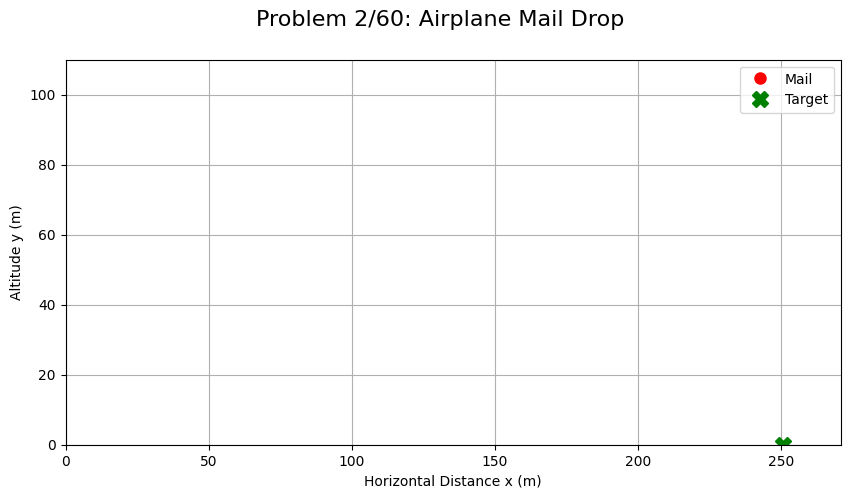

Reproduce this figure in Python.
# -*- coding: utf-8 -*-
# =============================================================================
# Copyright (c) 2026 Dongsoo Ryu (유동수). All rights reserved.
#   - Affiliation : Dept. of Bioindustrial Machinery Engineering,
#                   Jeonbuk National University (전북대학교 생물산업기계공학과)
#   - Author      : Dongsoo Ryu (유동수)
#   - Contact     : ryudongsoo@jbnu.ac.kr, ryudongsoo@gmail.com
#   - Course      : Biomechanics (생물역학)
# =============================================================================

# Problem 2/60: Airplane mail drop
# v_x0 = 55.56 m/s, y0 = 100 m

import numpy as np
import matplotlib.pyplot as plt
# 한글 폰트 및 마이너스 기호 깨짐 방지 설정
plt.rcParams['font.family'] = 'Malgun Gothic'
plt.rcParams['axes.unicode_minus'] = False

from matplotlib.animation import FuncAnimation

v_x0 = 55.56
y0 = 100
g = 9.81

t_f = np.sqrt(2 * y0 / g)
t = np.linspace(0, t_f, 200)

x = v_x0 * t
y = y0 - 0.5 * g * t**2

fig, ax = plt.subplots(figsize=(10, 5))
fig.suptitle('Problem 2/60: Airplane Mail Drop', fontsize=16)

ax.set_xlim(0, max(x) + 20)
ax.set_ylim(0, y0 + 10)
ax.set_xlabel('Horizontal Distance x (m)')
ax.set_ylabel('Altitude y (m)')
ax.grid(True)

line, = ax.plot([], [], lw=2, color='b', ls='--')
point, = ax.plot([], [], 'o', color='r', markersize=8, label='Mail')
target, = ax.plot([max(x)], [0], 'X', color='g', markersize=12, label='Target')
ax.legend()

def init():
    line.set_data([], [])
    point.set_data([], [])
    return line, point

def animate(i):
    line.set_data(x[:i], y[:i])
    point.set_data([x[i]], [y[i]])
    return line, point

ani = FuncAnimation(fig, animate, frames=len(t), init_func=init, blit=True, interval=20)
plt.show()
